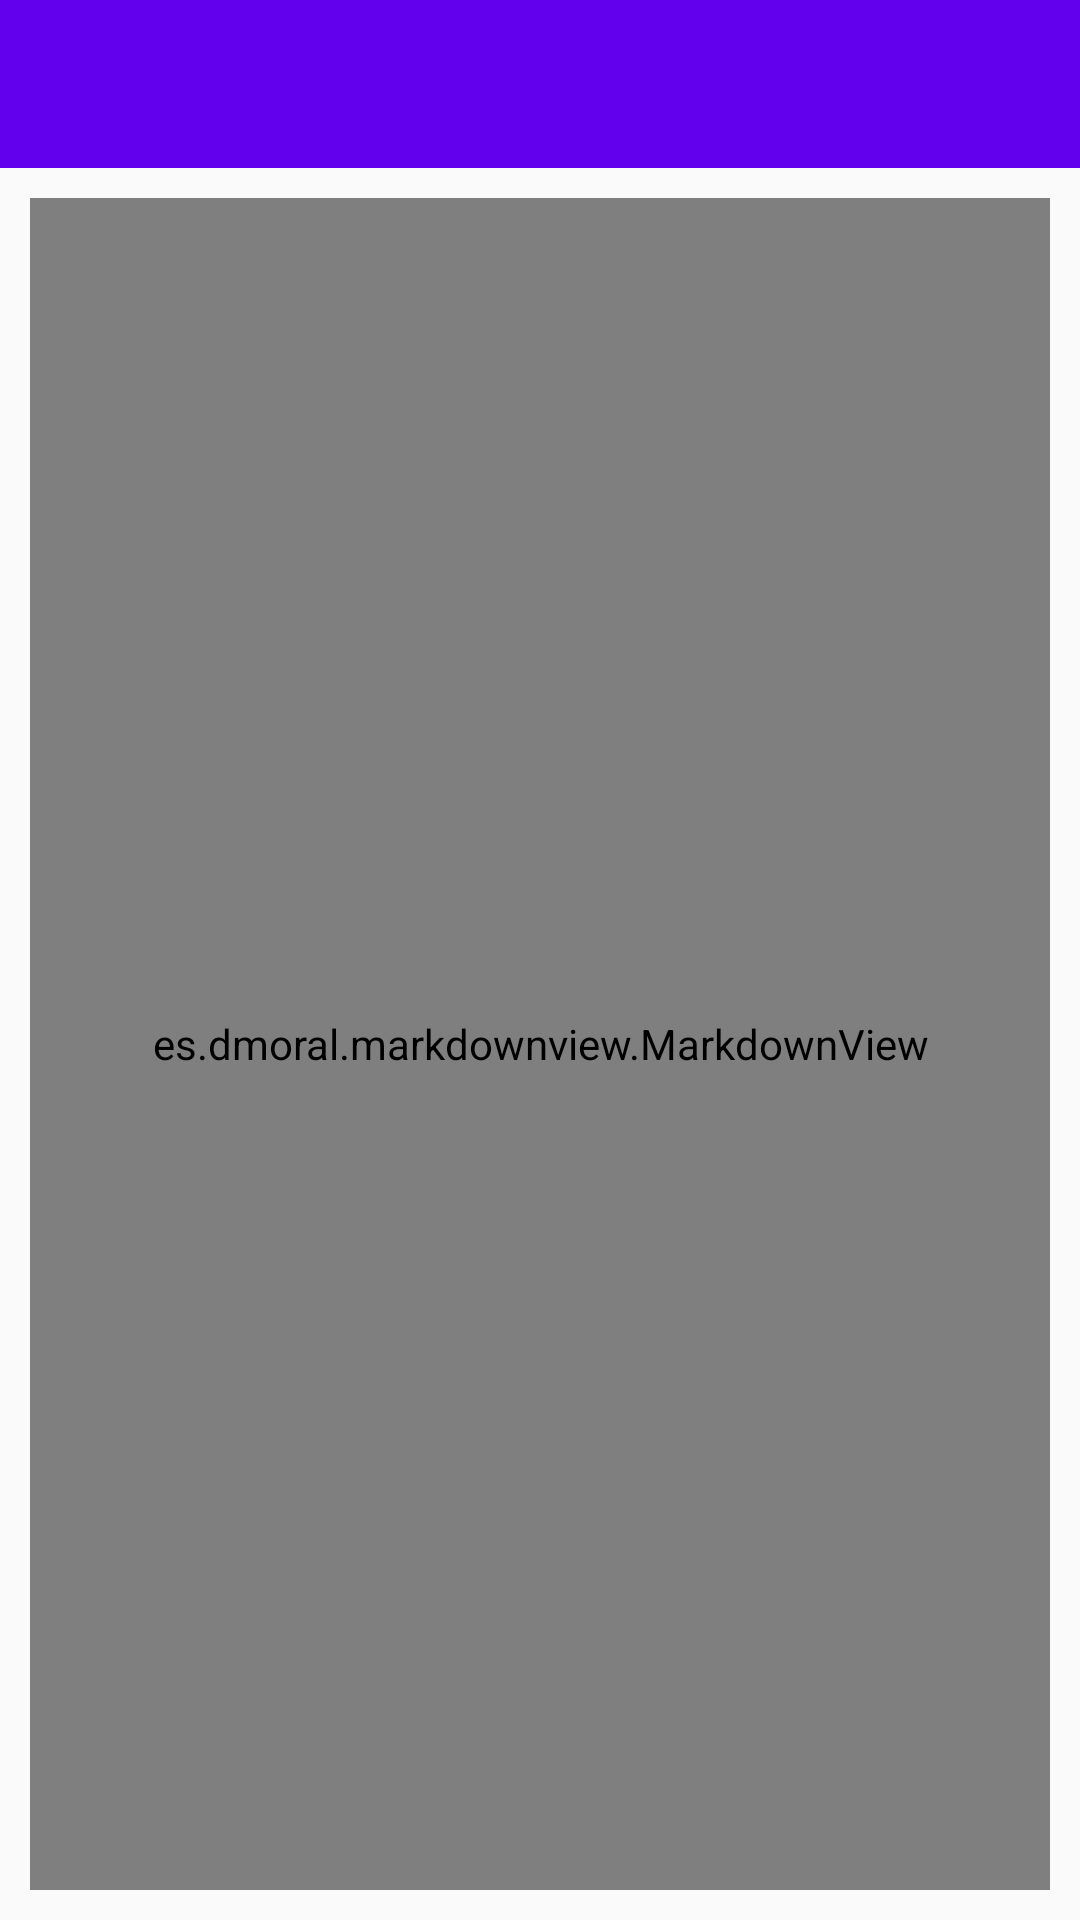

This screen was rendered from an Android layout file. Write that file and the resources it references.
<!-- AndroidManifest.xml: application theme AppTheme -->
<!-- res/layout/activity_about.xml -->
<?xml version="1.0" encoding="utf-8"?>
<LinearLayout xmlns:android="http://schemas.android.com/apk/res/android"
    android:layout_width="match_parent"
    android:layout_height="match_parent"
    android:orientation="vertical"
    xmlns:app="http://schemas.android.com/apk/res-auto">

    <androidx.appcompat.widget.Toolbar
        android:id="@+id/toolbar"
        android:layout_height="wrap_content"
        android:layout_width="match_parent"
        android:background="@color/colorPrimary"
        android:minHeight="?attr/actionBarSize"
        android:theme="@style/ToolBarTheme">
    </androidx.appcompat.widget.Toolbar>

    <LinearLayout
        android:layout_width="match_parent"
        android:layout_height="match_parent"
        android:layout_margin="10dp">

        <es.dmoral.markdownview.MarkdownView
            android:id="@+id/markdown_view"
            android:layout_width="match_parent"
            android:layout_height="match_parent">

        </es.dmoral.markdownview.MarkdownView>
    </LinearLayout>

</LinearLayout>
<!-- resources referenced by this layout -->
<resources>
  <style name="ToolBarTheme" parent="@style/ThemeOverlay.AppCompat.Dark.ActionBar">
          <item name="android:textColorPrimary">@color/textPrimaryColor</item>
      </style>
  <style name="AppTheme" parent="Theme.AppCompat.Light.NoActionBar">
          
          <item name="colorPrimary">@color/colorPrimary</item>
          <item name="colorPrimaryDark">@color/colorPrimaryDark</item>
          <item name="colorAccent">@color/colorAccent</item>
      </style>
  <!-- not gathered from this repository: default colours our renderer supplied (Android Studio template values) -->
  <color name="colorPrimary">#FF6200EE</color>
  <color name="colorPrimaryDark">#FF3700B3</color>
  <color name="colorAccent">#FF03DAC5</color>
</resources>
